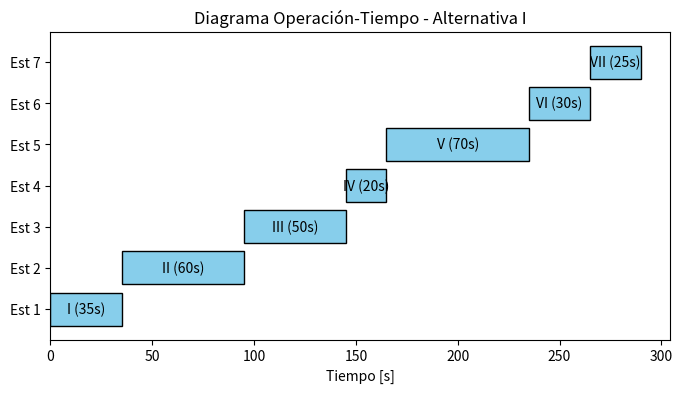
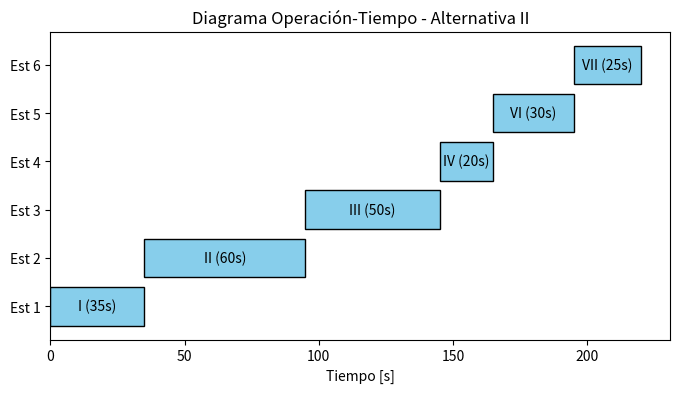
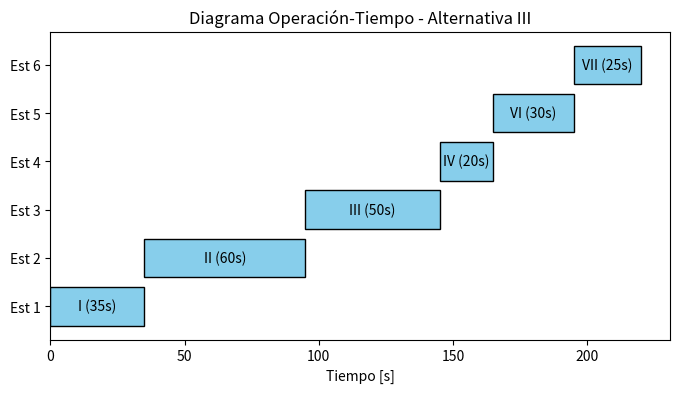

Write the Python code that produced these figures, in order.
import matplotlib.pyplot as plt
import pandas as pd

# ----------------------------
# Datos del problema
# ----------------------------
tasks = {
    "I": {"name": "Box Assembly", "time": 35, "type": "Man"},
    "II": {"name": "Insert Engine", "time": 60, "type": "Man"},
    "III": {"name": "Insert Card", "time": 50, "type": "Man"},
    "IV": {"name": "Welding", "time": 20, "type": "Machine"},
    "V": {"name": "Place Lids", "time": 70, "type": "Man"},
    "VI": {"name": "Performance Test", "time": 30, "type": "Machine"},
    "VII": {"name": "Packing", "time": 25, "type": "Man"}
}

# Alternativas (agrupamiento de tareas)
alternativas = {
    "I": [["I"], ["II"], ["III"], ["IV"], ["V"], ["VI"], ["VII"]],
    "II": [["I"], ["II"], ["III"], ["IV"], ["VI"], ["VII"]],
    "III": [["I"], ["II"], ["III"], ["IV"], ["VI"], ["VII"]]
}

# ----------------------------
# Función para calcular métricas
# ----------------------------
def analizar_alternativa(nombre, estaciones):
    print(f"\n--- Alternativa {nombre} ---")

    tiempos_estacion = []
    mano_obra_total = 0
    maquinaria_total = 0

    for est in estaciones:
        tiempo = sum(tasks[t]["time"] for t in est)
        tiempos_estacion.append(tiempo)
        for t in est:
            if tasks[t]["type"] == "Man":
                mano_obra_total += tasks[t]["time"]
            else:
                maquinaria_total += tasks[t]["time"]

    ciclo = max(tiempos_estacion)  # cuello de botella
    TH = 3600 / ciclo              # unidades por hora
    cuello = estaciones[tiempos_estacion.index(ciclo)]

    # Productividad
    prod_mano_obra = TH / (mano_obra_total/3600)
    prod_maquinaria = TH / (maquinaria_total/3600)

    # Eficiencia
    eficiencia = sum(tiempos_estacion) / (len(estaciones) * ciclo)

    # Costo de MO por producto
    costo_MO = (mano_obra_total/3600) * 5000

    # Resultados
    print(f"Tiempos estaciones: {tiempos_estacion}")
    print(f"Tiempo de ciclo: {ciclo} s")
    print(f"Tasa de producción: {TH:.2f} unid/hora")
    print(f"Cuello de botella: Estación {cuello}")
    print(f"Productividad MO: {prod_mano_obra:.2f} unid/hora-hombre")
    print(f"Productividad Maq: {prod_maquinaria:.2f} unid/hora-máquina")
    print(f"Eficiencia: {eficiencia:.2%}")
    print(f"Costo Mano de Obra por producto: ${costo_MO:.2f}")

    # Gráfico Gantt
    fig, ax = plt.subplots(figsize=(8,4))
    inicio = 0
    for i, est in enumerate(estaciones):
        dur = sum(tasks[t]["time"] for t in est)
        ax.barh(i, dur, left=inicio, color="skyblue", edgecolor="black")
        ax.text(inicio + dur/2, i, f"{','.join(est)} ({dur}s)", 
                ha="center", va="center", color="black")
        inicio += dur
    ax.set_yticks(range(len(estaciones)))
    ax.set_yticklabels([f"Est {i+1}" for i in range(len(estaciones))])
    ax.set_xlabel("Tiempo [s]")
    ax.set_title(f"Diagrama Operación-Tiempo - Alternativa {nombre}")
    plt.show()

# ----------------------------
# Ejecutar análisis
# ----------------------------
for alt, estaciones in alternativas.items():
    analizar_alternativa(alt, estaciones)
